Dataset: processed_esp32cam (GitHub, Buddhadeb-ss/TinyCV-ESP32-CAM). Classes: background, cream container, earbuds case, glue stick, microcontroller board, mouse.

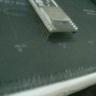
Label: microcontroller board

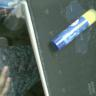
Label: glue stick

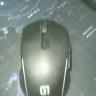
Label: mouse

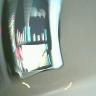
Label: background

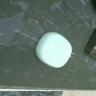
Label: earbuds case

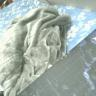
Label: cream container
